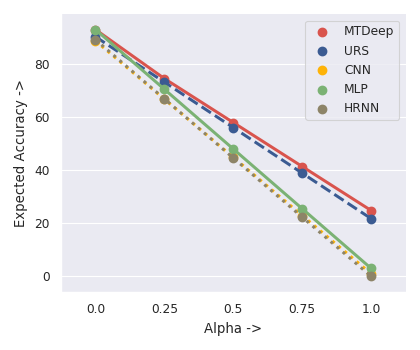

The table this chart was drawn from, first rows:
Alpha ->, MTDeep, URS, CNN, MLP, HRNN
0, 92.95, 90.26, 88.68, 92.95, 89.16
0.25, 74.49, 73.13, 66.76, 70.46, 66.87
0.5, 57.93, 56.01, 44.84, 47.98, 44.58
0.75, 41.37, 38.88, 22.92, 25.49, 22.29
1, 24.8, 21.75, 1, 3, 0
